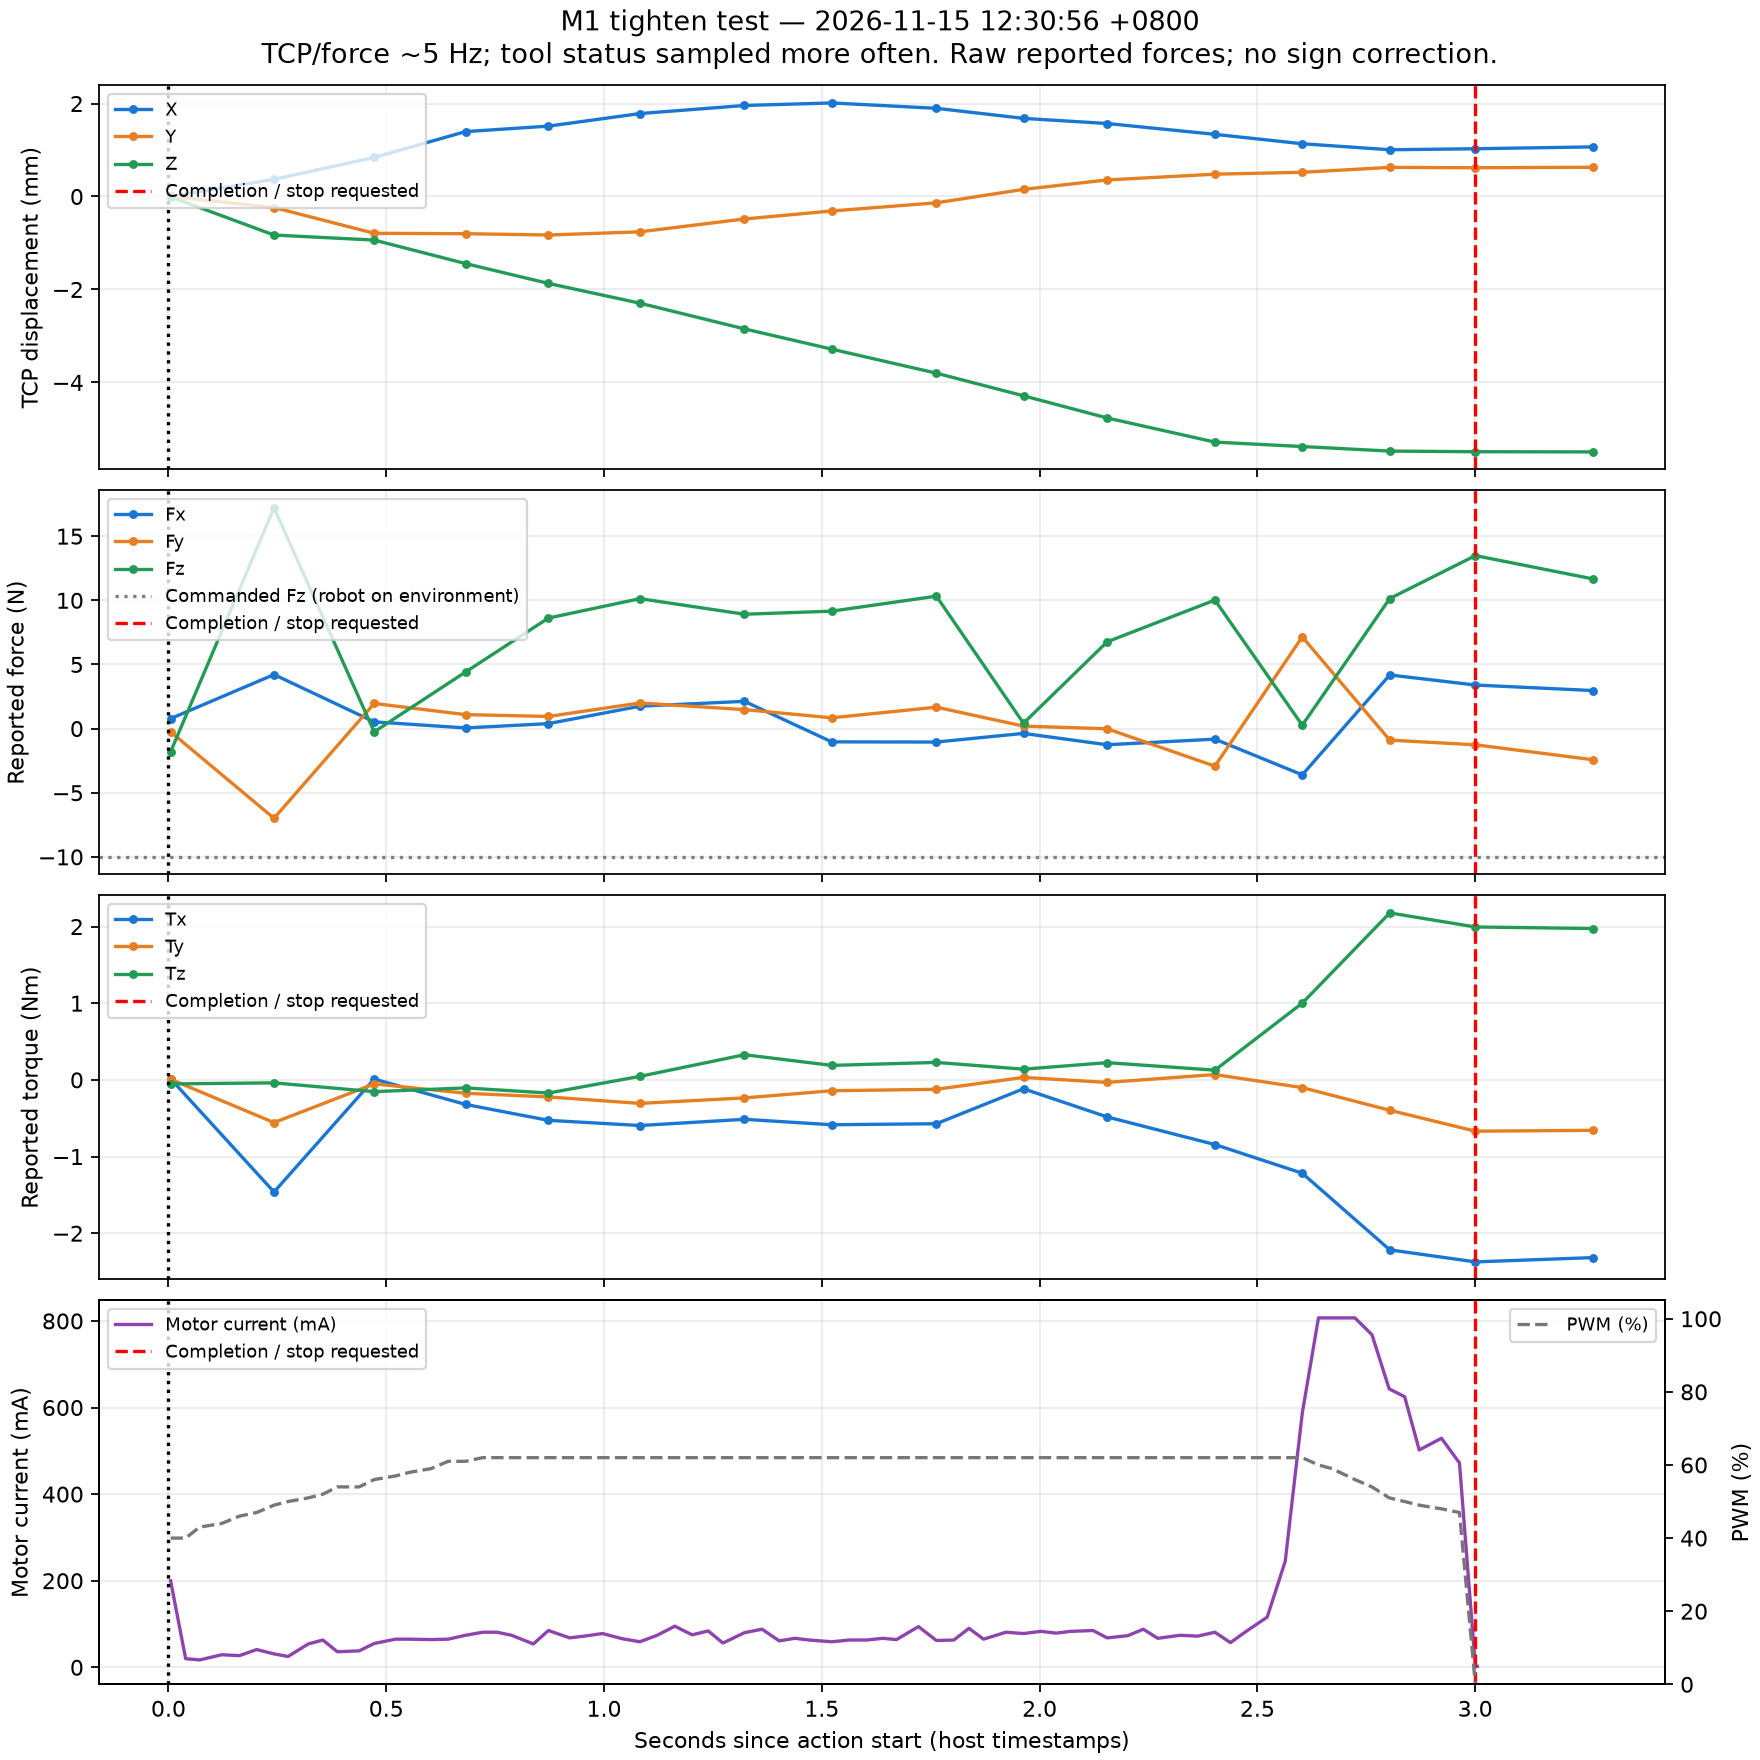

The data file committed next to this chart (first rows):
elapsed_s, dx_mm, dy_mm, dz_mm, fx_N, fy_N, fz_N, tx_Nm, ty_Nm, tz_Nm
0.004856, 0.0, 0.0, -0.006746, 0.7808, -0.2531, -1.814, 0.01408, 0.007466, -0.05243
0.2423, 0.37, -0.2368, -0.8291, 4.214, -6.988, 17.2, -1.462, -0.5569, -0.03885
0.4723, 0.8398, -0.7916, -0.9374, 0.5269, 1.961, -0.25, 0.01055, -0.05214, -0.1537
0.682, 1.396, -0.8006, -1.443, 0.05379, 1.092, 4.413, -0.3201, -0.1744, -0.1049
0.8723, 1.514, -0.8286, -1.87, 0.3883, 0.9485, 8.619, -0.5277, -0.2226, -0.1717
1.082, 1.784, -0.7601, -2.295, 1.748, 1.997, 10.13, -0.5953, -0.3068, 0.04571
1.322, 1.958, -0.4836, -2.848, 2.126, 1.482, 8.917, -0.5144, -0.2352, 0.328
1.523, 2.013, -0.3116, -3.284, -1.032, 0.8435, 9.156, -0.5853, -0.1419, 0.189
1.763, 1.897, -0.1359, -3.801, -1.045, 1.672, 10.32, -0.5718, -0.1228, 0.2276
1.963, 1.681, 0.1534, -4.288, -0.3721, 0.1956, 0.4175, -0.1162, 0.03234, 0.1394
2.155, 1.57, 0.356, -4.764, -1.258, -0.01263, 6.767, -0.4832, -0.03315, 0.2246
2.402, 1.337, 0.4801, -5.283, -0.8202, -2.925, 10.02, -0.8434, 0.06917, 0.1267
2.603, 1.135, 0.5208, -5.379, -3.602, 7.153, 0.2674, -1.218, -0.1008, 1.001
2.804, 1.006, 0.6264, -5.477, 4.182, -0.8947, 10.14, -2.217, -0.3963, 2.178
3, 1.027, 0.6193, -5.491, 3.399, -1.263, 13.49, -2.374, -0.6691, 1.994
3.271, 1.068, 0.629, -5.495, 2.966, -2.429, 11.66, -2.318, -0.6582, 1.974
